Run: headless pygame with SDL's dummy video driver; simulated clock (each Clock.tick advances the game by its frame time, no real sleeping); random seed 0; keys injected as events and as key.get_pressed() state; no mouse input.
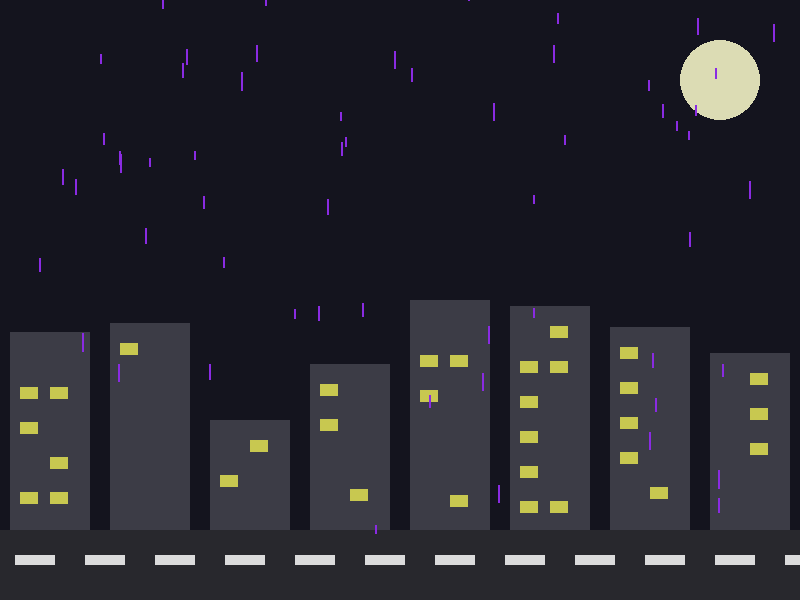
Frame 1 of 4 · flips 1–60 · no input
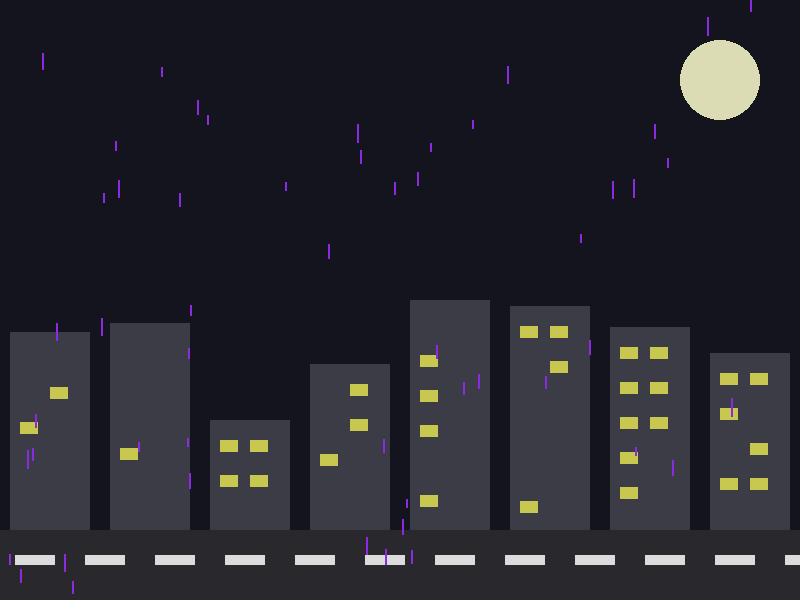
Frame 2 of 4 · flips 61–180 · tapped SPACE, RETURN · held RIGHT (→), D
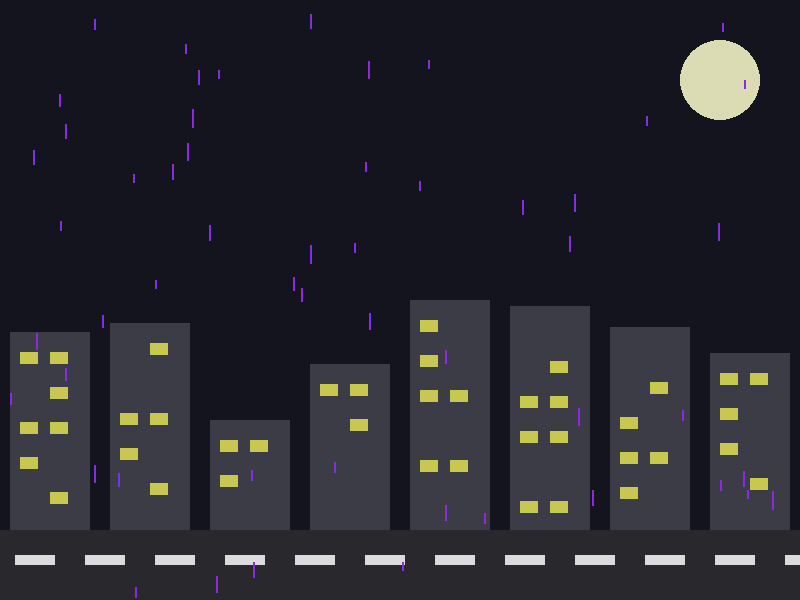
Frame 3 of 4 · flips 181–300 · held DOWN (↓), S
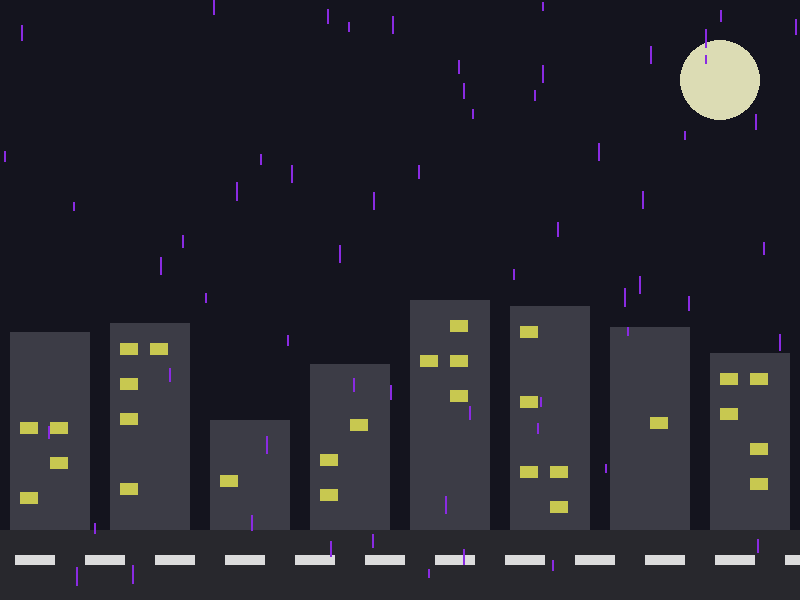
Frame 4 of 4 · flips 301–420 · held LEFT (←), A, UP (↑), W

The pygame program that drew these frames:

import pygame
import random
import sys

# Configuration
WIDTH, HEIGHT = 800, 600
BUILDING_COUNT = 8
RAINDROP_COUNT = 80
FPS = 60

class Raindrop:
    def __init__(self):
        self.x = random.randint(0, WIDTH)
        self.y = random.randint(-HEIGHT, 0)
        self.length = random.randint(8, 18)
        self.speed = random.uniform(4, 10)
        self.color = (138, 43, 226)
    
    def fall(self):
        self.y += self.speed
        if self.y > HEIGHT:
            self.y = random.randint(-HEIGHT, 0)
            self.x = random.randint(0, WIDTH)

    def draw(self, screen):
        pygame.draw.line(screen, self.color, (self.x, self.y), (self.x, self.y + self.length), 2)

def generate_buildings():
    buildings = []
    ground_level = HEIGHT - 70
    width_per_building = WIDTH // BUILDING_COUNT
    for i in range(BUILDING_COUNT):
        building_height = random.randint(100, 250)
        x = i * width_per_building
        y = ground_level - building_height
        building = pygame.Rect(x + 10, y, width_per_building - 20, building_height)
        buildings.append(building)
    return buildings

def main():
    pygame.init()
    screen = pygame.display.set_mode((WIDTH, HEIGHT))
    pygame.display.set_caption("Rain in City Simulation")
    clock = pygame.time.Clock()

    # Generate buildings and raindrops
    buildings = generate_buildings()
    raindrops = [Raindrop() for _ in range(RAINDROP_COUNT)]

    ground_level = HEIGHT - 70

    running = True
    while running:
        screen.fill((20, 20, 30))  # night sky color

        # Draw moon
        pygame.draw.circle(screen, (220, 220, 180), (WIDTH - 80, 80), 40)

        # Draw buildings
        for b in buildings:
            pygame.draw.rect(screen, (60, 60, 70), b)
            # Windows
            for i in range(b.y + 20, b.y + b.height - 20, 35):
                for j in range(b.x + 10, b.x + b.width - 20, 30):
                    if random.random() < 0.4:
                        pygame.draw.rect(screen, (200, 200, 80), (j, i, 18, 12))

        # Draw road
        pygame.draw.rect(screen, (40, 40, 45), (0, ground_level, WIDTH, 70))
        for i in range(0, WIDTH, 70):
            pygame.draw.rect(screen, (220, 220, 220), (i + 15, ground_level + 25, 40, 10))

        # Raindrops
        for drop in raindrops:
            drop.fall()
            drop.draw(screen)

        # Event handling
        for event in pygame.event.get():
            if event.type == pygame.QUIT:
                running = False

        pygame.display.flip()
        clock.tick(FPS)
    
    pygame.quit()
    sys.exit()

if __name__ == "__main__":
    main()
